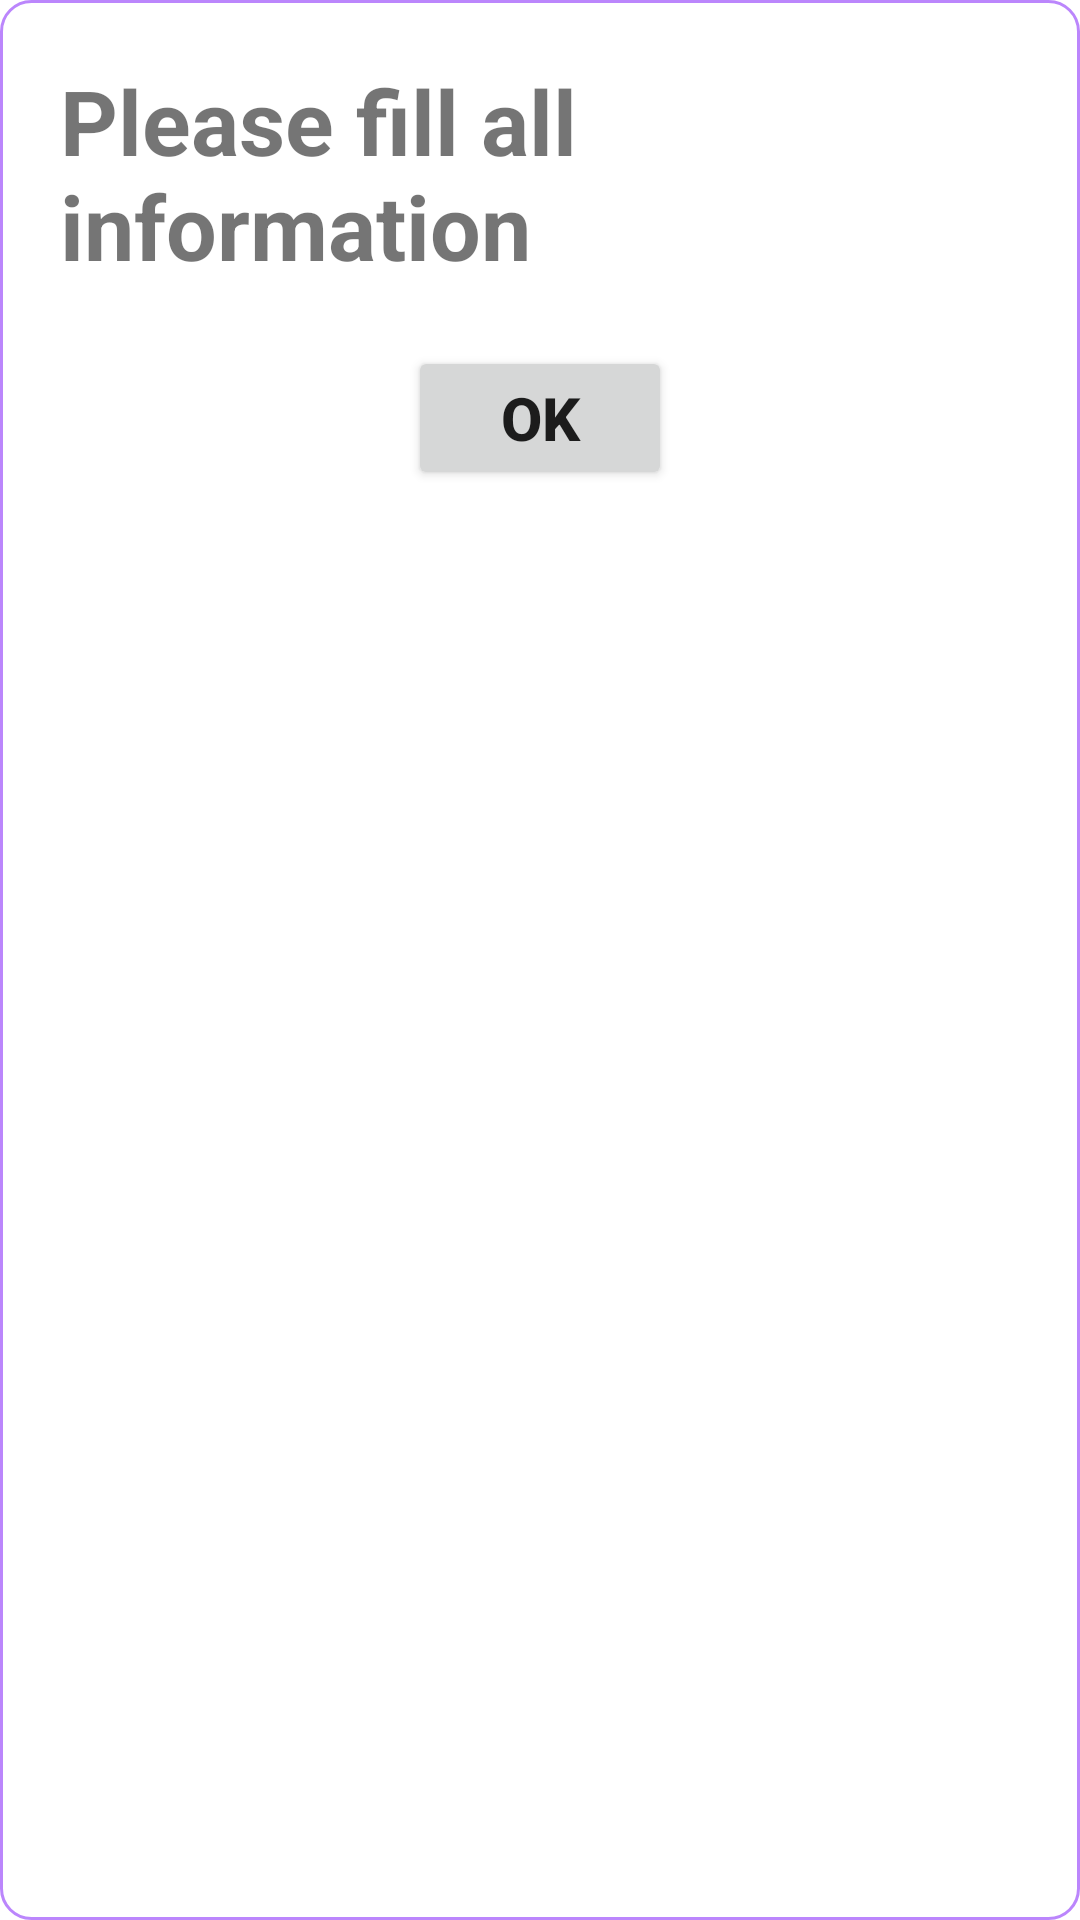

Write the Android layout XML for this screen, with the resource values it uses.
<!-- AndroidManifest.xml: application theme Theme.ProductManage -->
<!-- res/layout/dialog_fill_all_editext.xml -->
<?xml version="1.0" encoding="utf-8"?>
<androidx.constraintlayout.widget.ConstraintLayout xmlns:android="http://schemas.android.com/apk/res/android"
    xmlns:tools="http://schemas.android.com/tools"
    xmlns:app="http://schemas.android.com/apk/res-auto"
    tools:ignore="MissingConstraints"
    android:padding="20dp"
    android:background="@drawable/round_corner"
    android:layout_width="match_parent"
    android:layout_height="wrap_content">

    <TextView
        android:id="@+id/txt_title_notify"
        android:text="Please fill all information"
        android:textSize="30dp"
        android:textStyle="bold"
        app:layout_constraintTop_toTopOf="parent"
        app:layout_constraintLeft_toLeftOf="parent"
        app:layout_constraintRight_toRightOf="parent"
        android:layout_width="wrap_content"
        android:layout_height="wrap_content"
         />

    <Button
        android:id="@+id/btn_ok"
        android:text="OK"
        android:textSize="20dp"
        android:textStyle="bold"
        app:layout_constraintTop_toBottomOf="@id/txt_title_notify"
        app:layout_constraintLeft_toLeftOf="parent"
        app:layout_constraintRight_toRightOf="parent"
        android:layout_marginTop="20dp"
        android:layout_width="wrap_content"
        android:layout_height="wrap_content"/>

</androidx.constraintlayout.widget.ConstraintLayout>
<!-- resources referenced by this layout -->
<resources>
  <!-- drawable round_corner (drawable) -->
  <?xml version="1.0" encoding="utf-8"?>
  <shape xmlns:android="http://schemas.android.com/apk/res/android">
      <stroke
          android:width="1dp"
          android:color="@color/purple_200"
          />
  
      <solid android:color="@color/noclor" />
  
      <padding
          android:left="7dp"
          android:right="7dp"
          android:bottom="7dp"
          android:top="7dp" />
  
      <corners android:radius="10dp" />
  </shape>
  <style name="Theme.ProductManage" parent="Theme.MaterialComponents.DayNight.DarkActionBar">
          
          <item name="colorPrimary">@color/purple_500</item>
          <item name="colorPrimaryVariant">@color/purple_700</item>
          <item name="colorOnPrimary">@color/white</item>
          
          <item name="colorSecondary">@color/teal_200</item>
          <item name="colorSecondaryVariant">@color/teal_700</item>
          <item name="colorOnSecondary">@color/black</item>
          
          <item name="android:statusBarColor" tools:targetApi="l">?attr/colorPrimaryVariant</item>
          
      </style>
  <color name="purple_200">#FFBB86FC</color>
  <color name="noclor">#45FFFFFF</color>
  <color name="purple_500">#FF6200EE</color>
  <color name="purple_700">#FF3700B3</color>
  <color name="white">#FFFFFFFF</color>
  <color name="teal_200">#FF03DAC5</color>
  <color name="teal_700">#FF018786</color>
  <color name="black">#FF000000</color>
</resources>
